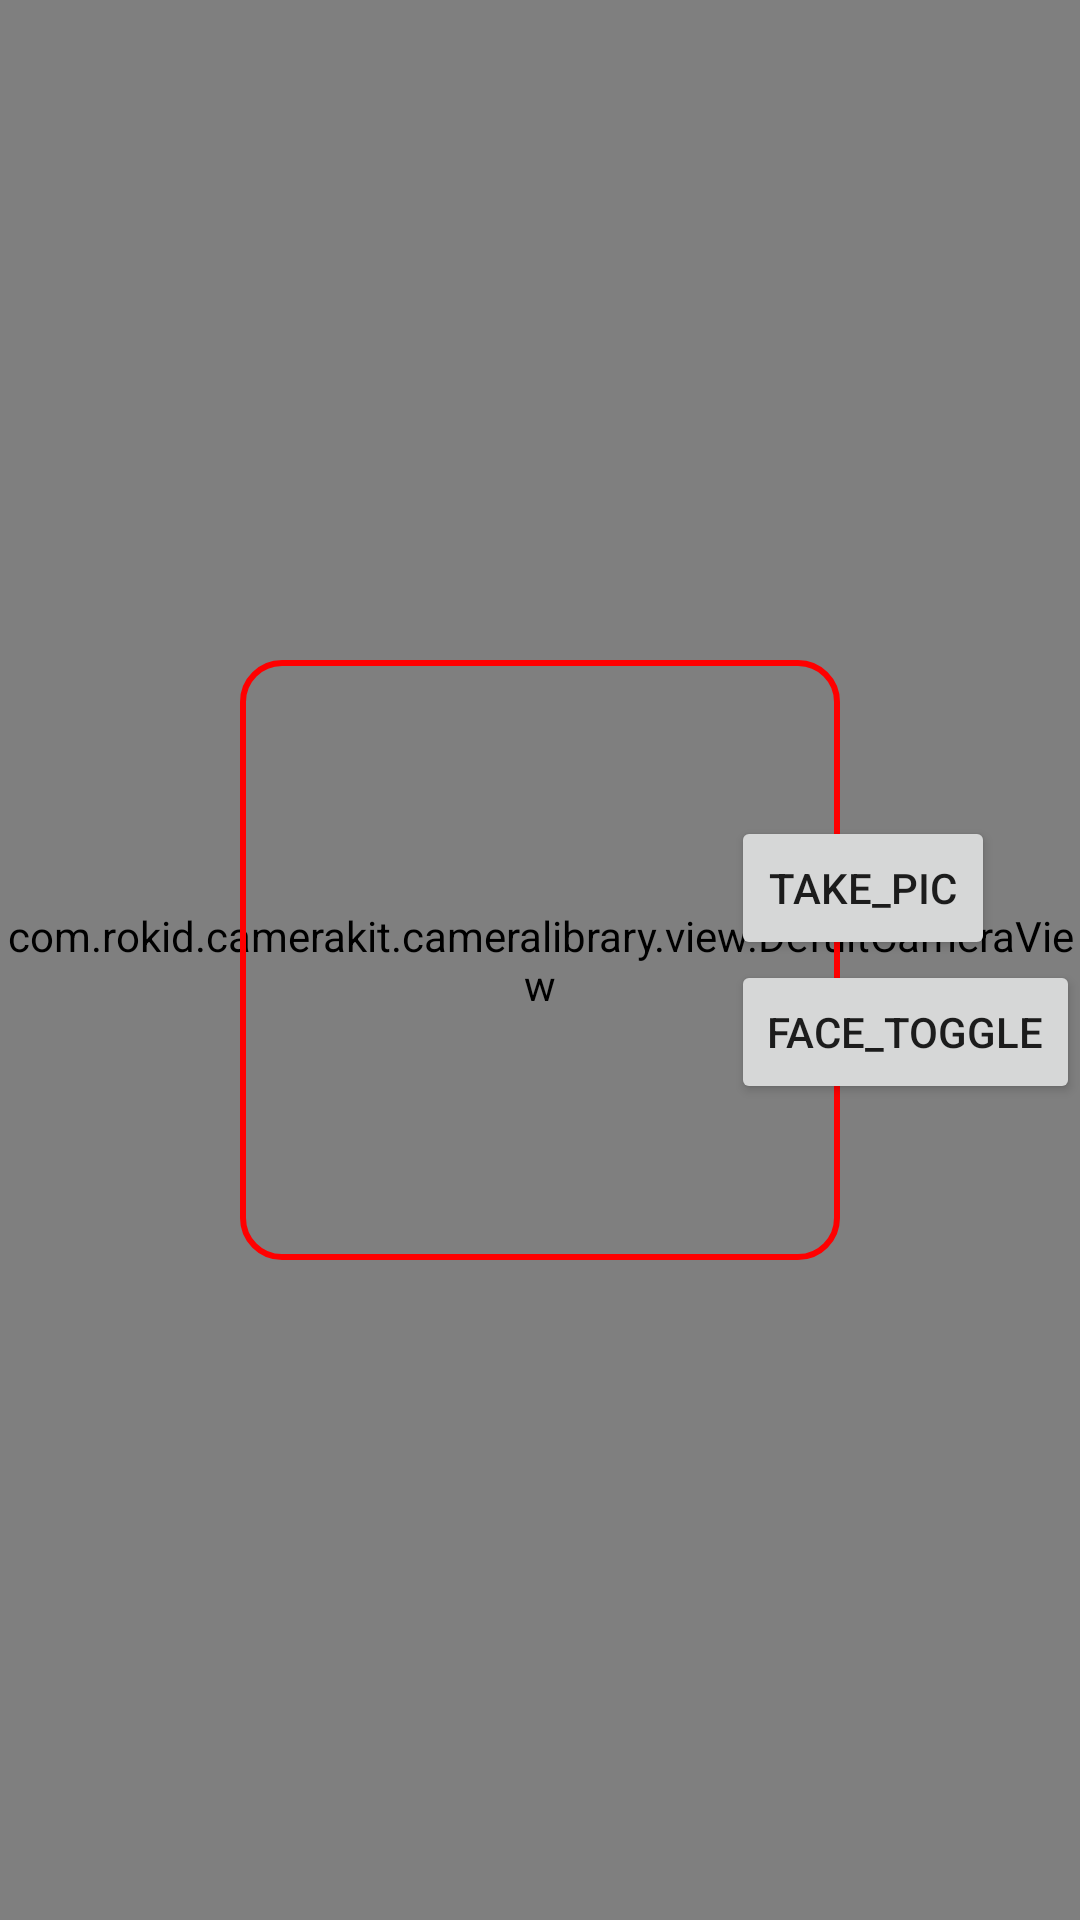

Reconstruct the res/layout file that produces this screen, plus the resources it refers to.
<!-- AndroidManifest.xml: application theme AppTheme -->
<!-- res/layout/activity_camera.xml -->
<?xml version="1.0" encoding="utf-8"?>
<FrameLayout xmlns:android="http://schemas.android.com/apk/res/android"
    android:layout_width="match_parent"
    android:layout_height="match_parent">

    <com.rokid.camerakit.cameralibrary.view.DefultCameraView
        android:id="@+id/cameraview"
        android:layout_width="match_parent"
        android:layout_height="match_parent">

        <com.rokid.facelib.view.InjectFaceView
            android:id="@+id/injectView"
            android:layout_width="match_parent"
            android:layout_height="match_parent" />
    </com.rokid.camerakit.cameralibrary.view.DefultCameraView>

    <FrameLayout
        android:id="@+id/focus_rect_layout"
        android:layout_width="200dp"
        android:layout_height="200dp"
        android:layout_gravity="center_vertical"
        android:layout_marginLeft="80dp">
        <View
            android:id="@+id/focus_rect"
            android:layout_width="match_parent"
            android:layout_height="match_parent"
            android:background="@drawable/shape_rect_blue_bg" />
        <ImageView
            android:id="@+id/faceImage"
            android:layout_width="match_parent"
            android:layout_height="match_parent"
            android:scaleType="fitXY"/>
    </FrameLayout>

    <LinearLayout
        android:layout_width="wrap_content"
        android:layout_height="wrap_content"
        android:layout_gravity="right|center_vertical"
        android:orientation="vertical">

        <Button
            android:id="@+id/take_pic"
            android:layout_width="wrap_content"
            android:layout_height="wrap_content"
            android:text="take_pic" />

        <Button
            android:id="@+id/face_toggle"
            android:layout_width="wrap_content"
            android:layout_height="wrap_content"
            android:text="face_toggle" />
    </LinearLayout>

    <LinearLayout
        android:layout_width="wrap_content"
        android:layout_height="wrap_content"
        android:layout_gravity="top|center_horizontal"
        android:orientation="horizontal">
        <Button
            android:id="@+id/sel_photo"
            android:layout_width="wrap_content"
            android:layout_height="wrap_content"
            android:text="sel_photo"
            android:visibility="gone"/>
    </LinearLayout>
</FrameLayout>
<!-- resources referenced by this layout -->
<resources>
  <!-- drawable shape_rect_blue_bg (drawable) -->
  <?xml version="1.0" encoding="utf-8"?>
  <shape xmlns:android="http://schemas.android.com/apk/res/android"
      android:shape="rectangle">
      <stroke android:color="#ff0000" android:width="2dp"/>
      <corners android:radius="13dp"/>
  </shape>
  <style name="AppTheme" parent="Theme.AppCompat.Light.DarkActionBar">
          
          <item name="colorPrimary">@color/colorPrimary</item>
          <item name="colorPrimaryDark">@color/colorPrimaryDark</item>
          <item name="colorAccent">@color/colorAccent</item>
      </style>
  <!-- not gathered from this repository: default colours our renderer supplied (Android Studio template values) -->
  <color name="colorPrimary">#FF6200EE</color>
  <color name="colorPrimaryDark">#FF3700B3</color>
  <color name="colorAccent">#FF03DAC5</color>
</resources>
